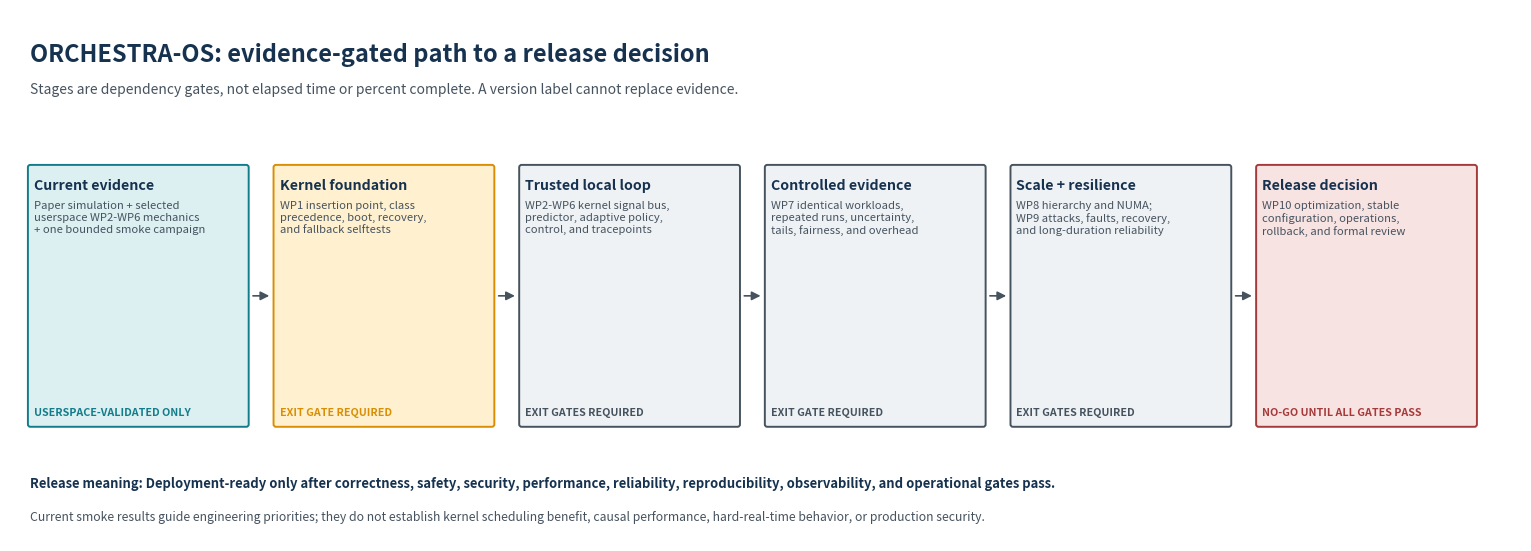

Recreate this plot in Python.
#!/usr/bin/env python3
"""Render the evidence-gated ORCHESTRA-OS path to a release decision.

This is a roadmap visualization, not a completion or schedule chart.  The
labels deliberately distinguish existing evidence from work-package exit
gates that have not yet been passed.
"""

from __future__ import annotations

import argparse
from pathlib import Path

import matplotlib

matplotlib.use("Agg")
import matplotlib.pyplot as plt
from matplotlib.patches import FancyArrowPatch, FancyBboxPatch


NAVY = "#16324F"
TEAL = "#137C8B"
LIGHT_TEAL = "#DCEFF1"
AMBER = "#D98E04"
LIGHT_AMBER = "#FFF1CF"
LIGHT_GRAY = "#EFF2F5"
DARK_GRAY = "#46535F"
RED = "#A53A3A"


def parse_args() -> argparse.Namespace:
    parser = argparse.ArgumentParser(
        description="Render the ORCHESTRA-OS release-readiness path."
    )
    parser.add_argument(
        "--output-dir",
        type=Path,
        default=Path("docs/operations/figures"),
        help="Directory for PNG and SVG outputs.",
    )
    return parser.parse_args()


def add_stage(
    axis: plt.Axes,
    *,
    x: float,
    y: float,
    width: float,
    height: float,
    title: str,
    detail: str,
    status: str,
    facecolor: str,
    edgecolor: str,
) -> None:
    box = FancyBboxPatch(
        (x, y),
        width,
        height,
        boxstyle="round,pad=0.02,rounding_size=0.025",
        linewidth=1.4,
        facecolor=facecolor,
        edgecolor=edgecolor,
    )
    axis.add_patch(box)
    axis.text(
        x + 0.04,
        y + height - 0.12,
        title,
        color=NAVY,
        fontsize=10.2,
        fontweight="bold",
        va="top",
    )
    axis.text(
        x + 0.04,
        y + height - 0.34,
        detail,
        color=DARK_GRAY,
        fontsize=8.1,
        linespacing=1.25,
        va="top",
    )
    axis.text(
        x + 0.04,
        y + 0.08,
        status,
        color=edgecolor,
        fontsize=7.7,
        fontweight="bold",
        va="bottom",
    )


def render(output_dir: Path) -> tuple[Path, Path]:
    output_dir.mkdir(parents=True, exist_ok=True)
    png_path = output_dir / "release_readiness_path.png"
    svg_path = output_dir / "release_readiness_path.svg"

    stages = [
        (
            "Current evidence",
            "Paper simulation + selected\nuserspace WP2-WP6 mechanics\n+ one bounded smoke campaign",
            "USERSPACE-VALIDATED ONLY",
            LIGHT_TEAL,
            TEAL,
        ),
        (
            "Kernel foundation",
            "WP1 insertion point, class\nprecedence, boot, recovery,\nand fallback selftests",
            "EXIT GATE REQUIRED",
            LIGHT_AMBER,
            AMBER,
        ),
        (
            "Trusted local loop",
            "WP2-WP6 kernel signal bus,\npredictor, adaptive policy,\ncontrol, and tracepoints",
            "EXIT GATES REQUIRED",
            LIGHT_GRAY,
            DARK_GRAY,
        ),
        (
            "Controlled evidence",
            "WP7 identical workloads,\nrepeated runs, uncertainty,\ntails, fairness, and overhead",
            "EXIT GATE REQUIRED",
            LIGHT_GRAY,
            DARK_GRAY,
        ),
        (
            "Scale + resilience",
            "WP8 hierarchy and NUMA;\nWP9 attacks, faults, recovery,\nand long-duration reliability",
            "EXIT GATES REQUIRED",
            LIGHT_GRAY,
            DARK_GRAY,
        ),
        (
            "Release decision",
            "WP10 optimization, stable\nconfiguration, operations,\nrollback, and formal review",
            "NO-GO UNTIL ALL GATES PASS",
            "#F8E3E3",
            RED,
        ),
    ]

    matplotlib.rcParams["svg.hashsalt"] = "orchestra-os-release-readiness-v1"
    figure, axis = plt.subplots(figsize=(15.2, 5.4), constrained_layout=True)
    figure.patch.set_facecolor("white")
    axis.set_xlim(0, 15.2)
    axis.set_ylim(0, 5.4)
    axis.axis("off")

    axis.text(
        0.2,
        5.06,
        "ORCHESTRA-OS: evidence-gated path to a release decision",
        color=NAVY,
        fontsize=17,
        fontweight="bold",
        va="top",
    )
    axis.text(
        0.2,
        4.66,
        "Stages are dependency gates, not elapsed time or percent complete. A version label cannot replace evidence.",
        color=DARK_GRAY,
        fontsize=10,
        va="top",
    )

    width = 2.18
    height = 2.62
    gap = 0.29
    start_x = 0.2
    y = 1.18
    for index, (title, detail, status, fill, edge) in enumerate(stages):
        x = start_x + index * (width + gap)
        add_stage(
            axis,
            x=x,
            y=y,
            width=width,
            height=height,
            title=title,
            detail=detail,
            status=status,
            facecolor=fill,
            edgecolor=edge,
        )
        if index < len(stages) - 1:
            arrow = FancyArrowPatch(
                (x + width + 0.035, y + height / 2),
                (x + width + gap - 0.035, y + height / 2),
                arrowstyle="-|>",
                mutation_scale=13,
                linewidth=1.2,
                color=DARK_GRAY,
            )
            axis.add_patch(arrow)

    axis.text(
        0.2,
        0.66,
        "Release meaning: Deployment-ready only after correctness, safety, security, performance, reliability, reproducibility, observability, and operational gates pass.",
        color=NAVY,
        fontsize=9.4,
        fontweight="bold",
        va="top",
    )
    axis.text(
        0.2,
        0.31,
        "Current smoke results guide engineering priorities; they do not establish kernel scheduling benefit, causal performance, hard-real-time behavior, or production security.",
        color=DARK_GRAY,
        fontsize=8.8,
        va="top",
    )

    figure.savefig(
        png_path,
        dpi=220,
        bbox_inches="tight",
        facecolor="white",
        metadata={"Software": "ORCHESTRA-OS plot_release_readiness.py"},
    )
    figure.savefig(
        svg_path,
        bbox_inches="tight",
        facecolor="white",
        metadata={
            "Creator": "ORCHESTRA-OS plot_release_readiness.py",
            "Date": "2026-08-03",
        },
    )
    plt.close(figure)
    return png_path, svg_path


def main() -> int:
    args = parse_args()
    png_path, svg_path = render(args.output_dir)
    print(png_path)
    print(svg_path)
    return 0


if __name__ == "__main__":
    raise SystemExit(main())
